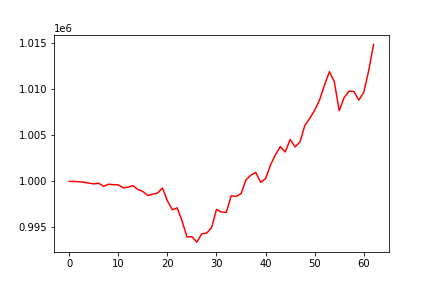

Source data for this figure (header and first rows):
, 0
0, 1000000
1, 999999
2, 999955
3, 999904
4, 999811
5, 999733
6, 999794
7, 999461
8, 999691
9, 999637
10, 999623
11, 999296
12, 999370
13, 999534
14, 999108
15, 998899
16, 998466
17, 998602
18, 998733
19, 999269
20, 997875
21, 996914
22, 997113
23, 995672
24, 993947
25, 993979
26, 993392
27, 994294
28, 994372
29, 994960
30, 996953
31, 996661
32, 996630
33, 998440
34, 998351
35, 998658
36, 1000149
37, 1000678
38, 1000974
39, 999903
40, 1000294
41, 1001785
42, 1002878
43, 1003776
44, 1003193
45, 1004546
46, 1003744
47, 1004280
48, 1006084
49, 1006852
50, 1007734
51, 1008849
52, 1010474
53, 1011927
54, 1010842
55, 1007688
56, 1009110
57, 1009813
58, 1009774
59, 1008833
... 3 more rows
